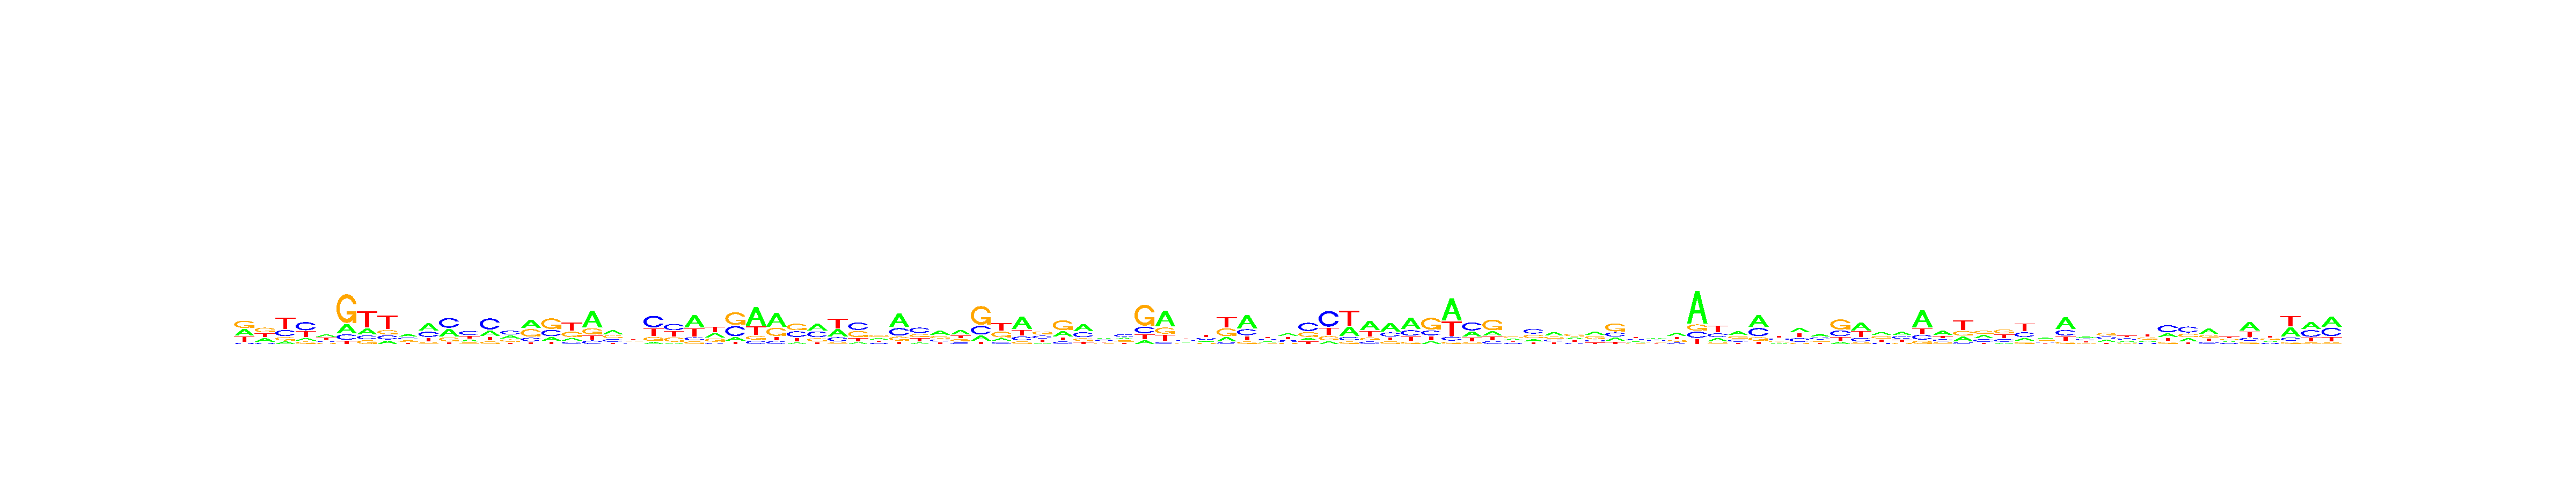

The table this chart was drawn from, first rows:
, V1, V2, V3, V4, V5, V6, V7, V8, V9, V10, V11, V12, V13, V14, V15, V16, V17, V18, V19, V20, V21, V22, V23
A, 0.3255, 0.2765, 0.1046, 0.1305, 0.3687, 0.1988, 0.2007, 0.135, 0.3748, 0.4219, 0.3278, 0.1958, 0.2347, 0.2842, 0.3882, 0.162, 0.138, 0.5485, 0.3584, 0.2408, 0.07591, 0.07178, 0.47
C, 0.05576, 0.08742, 0.2619, 0.4374, 0.1977, 0.1196, 0.1264, 0.1651, 0.2566, 0.2929, 0.4276, 0.4091, 0.4949, 0.3718, 0.1619, 0.2768, 0.1275, 0.1147, 0.2486, 0.1907, 0.462, 0.3747, 0.1196
G, 0.3645, 0.3592, 0.1497, 0.1281, 0.1681, 0.6155, 0.1261, 0.1709, 0.2061, 0.09256, 0.1706, 0.1532, 0.1136, 0.2258, 0.3669, 0.4687, 0.292, 0.2005, 0.2861, 0.2728, 0.1617, 0.2518, 0.101
T, 0.2542, 0.2769, 0.4838, 0.3039, 0.2654, 0.06616, 0.5468, 0.529, 0.1625, 0.1926, 0.07399, 0.242, 0.1568, 0.1183, 0.08299, 0.09249, 0.4425, 0.1364, 0.1069, 0.2957, 0.3004, 0.3017, 0.3094
